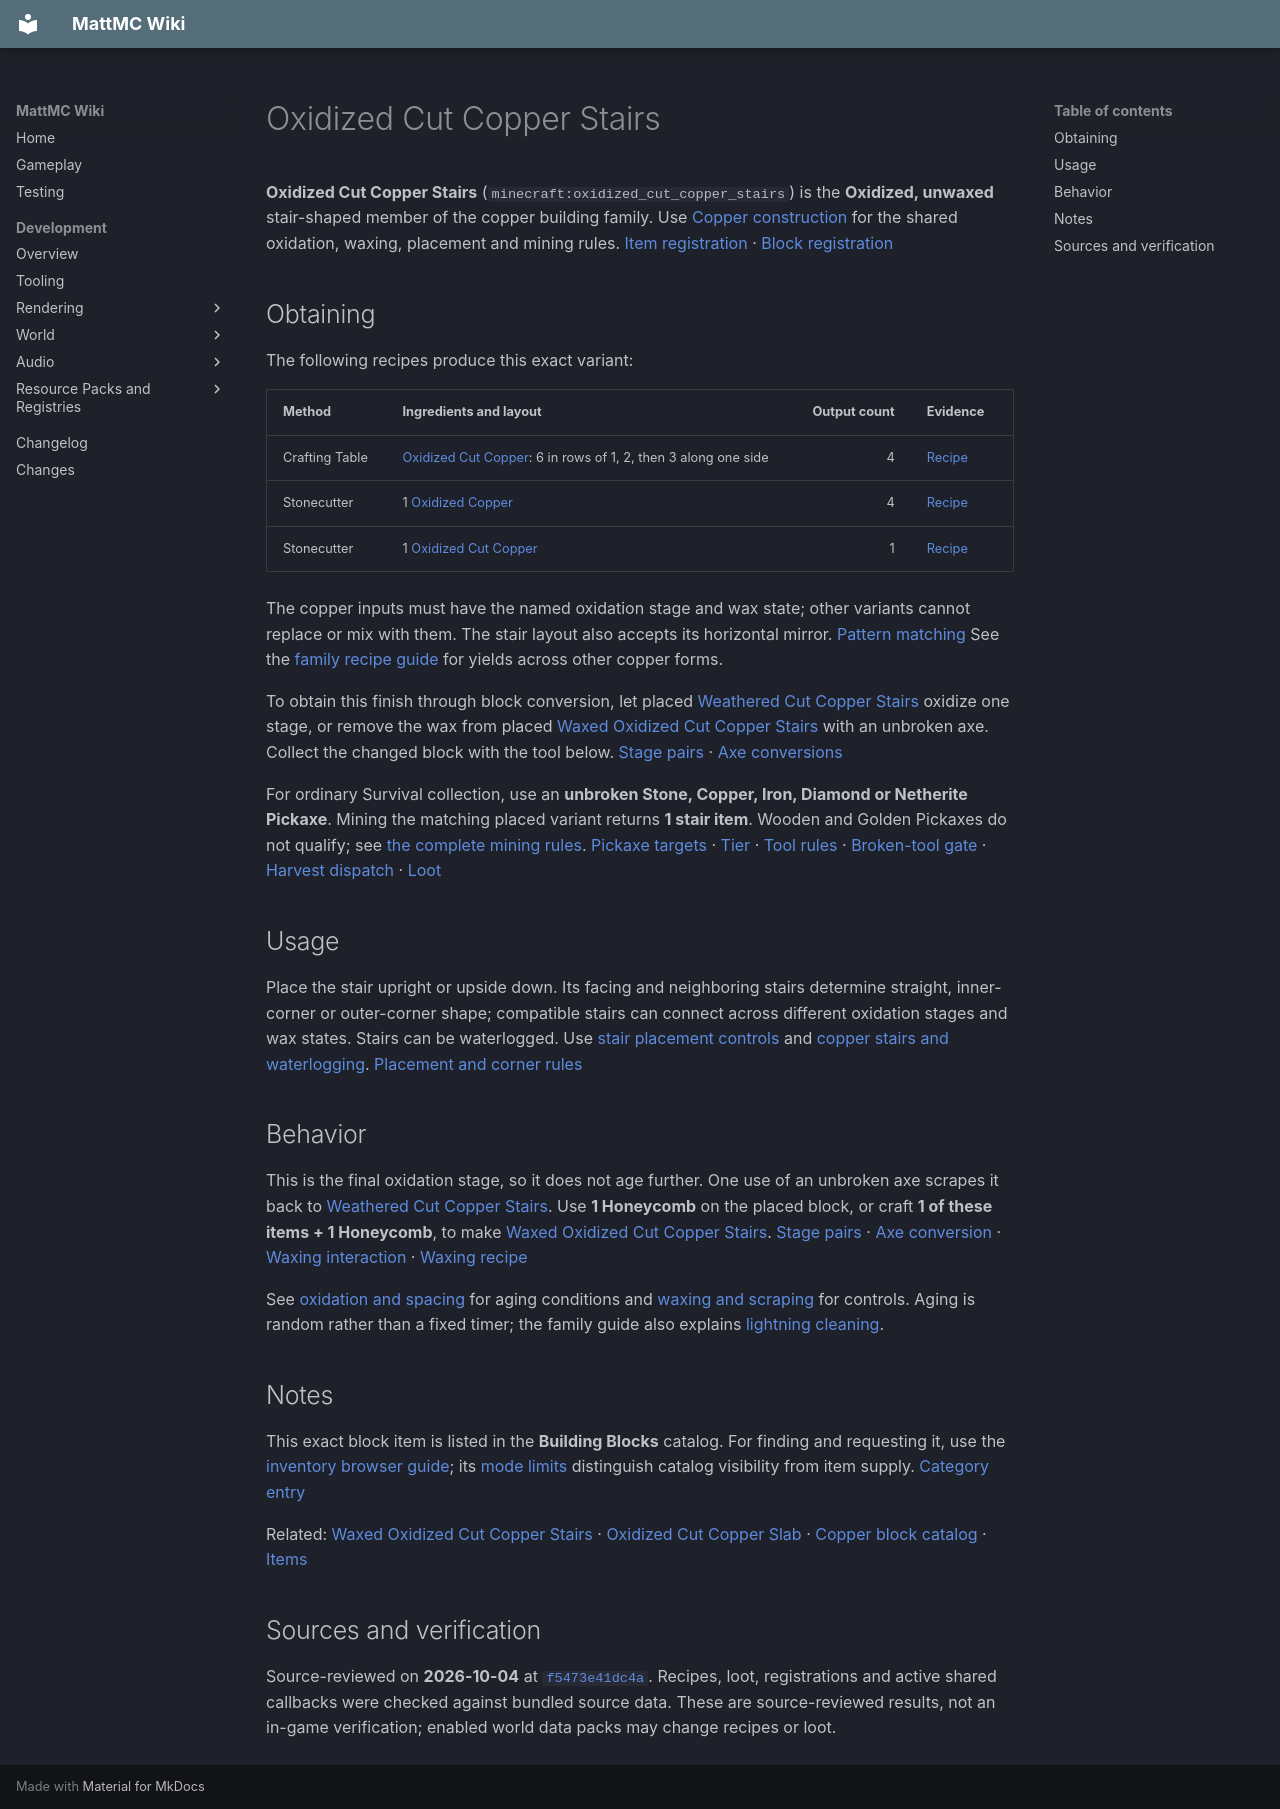

repository: HungLo2020/MattMC · page: gameplay/items/OxidizedCutCopperStairs/index.html · generator: mkdocs

# Oxidized Cut Copper Stairs

**Oxidized Cut Copper Stairs** (`minecraft:oxidized_cut_copper_stairs`) is the **Oxidized, unwaxed** stair-shaped member of the copper building family. Use [Copper construction](../blocks/CopperConstruction.md) for the shared oxidation, waxing, placement and mining rules. [Item registration][item] · [Block registration][block]

## Obtaining

The following recipes produce this exact variant:

| Method | Ingredients and layout | Output count | Evidence |
| --- | --- | ---: | --- |
| Crafting Table | [Oxidized Cut Copper](OxidizedCutCopper.md): 6 in rows of 1, 2, then 3 along one side | 4 | [Recipe][craft] |
| Stonecutter | 1 [Oxidized Copper](OxidizedCopper.md) | 4 | [Recipe][stone-full] |
| Stonecutter | 1 [Oxidized Cut Copper](OxidizedCutCopper.md) | 1 | [Recipe][stone-cut] |

The copper inputs must have the named oxidation stage and wax state; other variants cannot replace or mix with them. The stair layout also accepts its horizontal mirror. [Pattern matching][pattern] See the [family recipe guide](../blocks/CopperConstruction.md#crafting-and-stonecutter-yields) for yields across other copper forms.

To obtain this finish through block conversion, let placed [Weathered Cut Copper Stairs](WeatheredCutCopperStairs.md) oxidize one stage, or remove the wax from placed [Waxed Oxidized Cut Copper Stairs](WaxedOxidizedCutCopperStairs.md) with an unbroken axe. Collect the changed block with the tool below. [Stage pairs][weather] · [Axe conversions][axe]

For ordinary Survival collection, use an **unbroken Stone, Copper, Iron, Diamond or Netherite Pickaxe**. Mining the matching placed variant returns **1 stair item**. Wooden and Golden Pickaxes do not qualify; see [the complete mining rules](../blocks/CopperConstruction.md#mining-and-collection). [Pickaxe targets][pickaxe-tag] · [Tier][tier] · [Tool rules][tool] · [Broken-tool gate][broken-drop] · [Harvest dispatch][harvest] · [Loot][loot]

## Usage

Place the stair upright or upside down. Its facing and neighboring stairs determine straight, inner-corner or outer-corner shape; compatible stairs can connect across different oxidation stages and wax states. Stairs can be waterlogged. Use [stair placement controls](../blocks/WoodConstruction.md#stairs) and [copper stairs and waterlogging](../blocks/CopperConstruction.md#slabs-and-stairs). [Placement and corner rules][shape]

## Behavior

This is the final oxidation stage, so it does not age further. One use of an unbroken axe scrapes it back to [Weathered Cut Copper Stairs](WeatheredCutCopperStairs.md). Use **1 Honeycomb** on the placed block, or craft **1 of these items + 1 Honeycomb**, to make [Waxed Oxidized Cut Copper Stairs](WaxedOxidizedCutCopperStairs.md). [Stage pairs][weather] · [Axe conversion][axe] · [Waxing interaction][wax-use] · [Waxing recipe][wax-recipe]

See [oxidation and spacing](../blocks/CopperConstruction.md#oxidation-and-spacing) for aging conditions and [waxing and scraping](../blocks/CopperConstruction.md#waxing-and-scraping) for controls. Aging is random rather than a fixed timer; the family guide also explains [lightning cleaning](../blocks/CopperConstruction.md#lightning-cleaning).

## Notes

This exact block item is listed in the **Building Blocks** catalog. For finding and requesting it, use the [inventory browser guide](../mechanics/InventoryBrowser.md#finding-and-requesting-an-item); its [mode limits](../mechanics/InventoryBrowser.md#mode-and-permission-limits) distinguish catalog visibility from item supply. [Category entry][category]

Related: [Waxed Oxidized Cut Copper Stairs](WaxedOxidizedCutCopperStairs.md) · [Oxidized Cut Copper Slab](OxidizedCutCopperSlab.md) · [Copper block catalog](../blocks/catalog/copper.md) · [Items](Items.md)

## Sources and verification

Source-reviewed on **2026-10-04** at [`f5473e41dc4a`](https://github.com/HungLo2020/MattMC/tree/f5473e41dc4af8ced756db517fada27288df07a3). Recipes, loot, registrations and active shared callbacks were checked against bundled source data. These are source-reviewed results, not an in-game verification; enabled world data packs may change recipes or loot.

[item]: https://github.com/HungLo2020/MattMC/blob/f5473e41dc4af8ced756db517fada27288df07a3/src/main/java/net/minecraft/world/item/Items.java#L192-L219
[block]: https://github.com/HungLo2020/MattMC/blob/f5473e41dc4af8ced756db517fada27288df07a3/src/main/java/net/minecraft/world/level/block/Blocks.java#L6175-L6238
[craft]: https://github.com/HungLo2020/MattMC/blob/f5473e41dc4af8ced756db517fada27288df07a3/src/main/resources/data/minecraft/recipe/crafting/oxidized_cut_copper_stairs.json
[stone-full]: https://github.com/HungLo2020/MattMC/blob/f5473e41dc4af8ced756db517fada27288df07a3/src/main/resources/data/minecraft/recipe/stonecutting/oxidized_cut_copper_stairs_from_oxidized_copper_stonecutting.json
[stone-cut]: https://github.com/HungLo2020/MattMC/blob/f5473e41dc4af8ced756db517fada27288df07a3/src/main/resources/data/minecraft/recipe/stonecutting/oxidized_cut_copper_stairs_from_oxidized_cut_copper_stonecutting.json
[pattern]: https://github.com/HungLo2020/MattMC/blob/f5473e41dc4af8ced756db517fada27288df07a3/src/main/java/net/minecraft/world/item/crafting/ShapedRecipePattern.java#L158-L193
[weather]: https://github.com/HungLo2020/MattMC/blob/f5473e41dc4af8ced756db517fada27288df07a3/src/main/java/net/minecraft/world/level/block/WeatheringCopper.java#L29-L34
[axe]: https://github.com/HungLo2020/MattMC/blob/f5473e41dc4af8ced756db517fada27288df07a3/src/main/java/net/minecraft/world/item/AxeItem.java#L61-L117
[pickaxe-tag]: https://github.com/HungLo2020/MattMC/blob/f5473e41dc4af8ced756db517fada27288df07a3/src/main/resources/data/minecraft/tags/block/mineable/pickaxe.json
[tier]: https://github.com/HungLo2020/MattMC/blob/f5473e41dc4af8ced756db517fada27288df07a3/src/main/resources/data/minecraft/tags/block/needs_stone_tool.json
[tool]: https://github.com/HungLo2020/MattMC/blob/f5473e41dc4af8ced756db517fada27288df07a3/src/main/java/net/minecraft/world/item/ToolMaterial.java#L23-L48
[broken-drop]: https://github.com/HungLo2020/MattMC/blob/f5473e41dc4af8ced756db517fada27288df07a3/src/main/java/net/minecraft/world/item/ItemStack.java#L587-L589
[harvest]: https://github.com/HungLo2020/MattMC/blob/f5473e41dc4af8ced756db517fada27288df07a3/src/main/java/net/minecraft/server/level/ServerPlayerGameMode.java#L283-L292
[loot]: https://github.com/HungLo2020/MattMC/blob/f5473e41dc4af8ced756db517fada27288df07a3/src/main/resources/data/minecraft/loot_table/blocks/oxidized_cut_copper_stairs.json
[shape]: https://github.com/HungLo2020/MattMC/blob/f5473e41dc4af8ced756db517fada27288df07a3/src/main/java/net/minecraft/world/level/block/StairBlock.java#L94-L167
[wax-use]: https://github.com/HungLo2020/MattMC/blob/f5473e41dc4af8ced756db517fada27288df07a3/src/main/java/net/minecraft/world/item/HoneycombItem.java#L89-L119
[wax-recipe]: https://github.com/HungLo2020/MattMC/blob/f5473e41dc4af8ced756db517fada27288df07a3/src/main/resources/data/minecraft/recipe/crafting/waxed_oxidized_cut_copper_stairs_from_honeycomb.json
[category]: https://github.com/HungLo2020/MattMC/blob/f5473e41dc4af8ced756db517fada27288df07a3/src/main/java/net/minecraft/world/item/CreativeModeTabs.java#L451-L535
